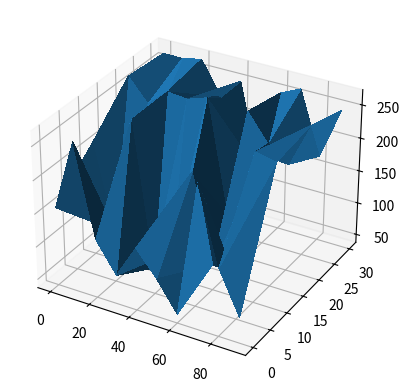

Write the Python code that produced this figure.
from mpl_toolkits.mplot3d import Axes3D
import matplotlib.pyplot as plt


from matplotlib import cm
from matplotlib.ticker import LinearLocator, FormatStrFormatter
import numpy as np


fig = plt.figure()
ax = fig.add_subplot(111, projection='3d')



x=[0, 10,20,30,40,50,60,70,80,90, 0, 10,20,30,40,50,60,70,80,90, 0, 10,20,30,40,50,60,70,80,90,0 ,10,20,30,40,50,60,70,80,90]
y=[0, 0, 0 ,0 ,0 ,0 ,0 ,0 ,0, 0, 10, 10,10,10,10,10,10,10,10,10,20,20,20,20,20,20,20,20,20,20, 30,30,30,30,30,30,30,30,30,30]
z=[156,262,126,81,132,95,51,254,140,76,209,83,259,42,77,208,76,75,262,256,267,233,259,256,266,101,262,222,200,265,262,262,268,218,250,116,248,262,168,246]


npx= np.asarray(x, dtype=np.float32)
npy = np.asarray(y, dtype=np.float32)
npz = np.asarray(z, dtype=np.float32)

surf = ax.plot_trisurf(x, y, z, linewidth=0, antialiased=False)


plt.show()
